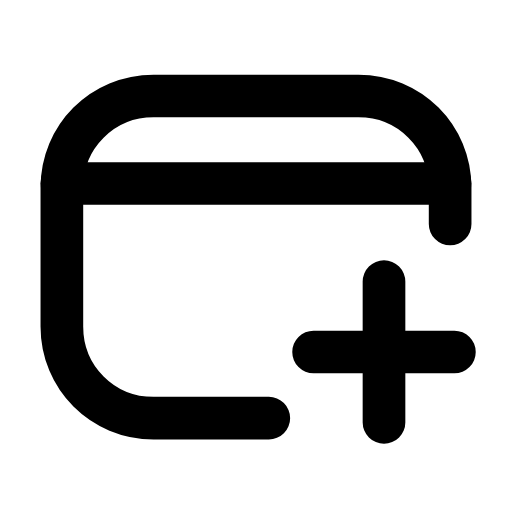
t = 0.00 s
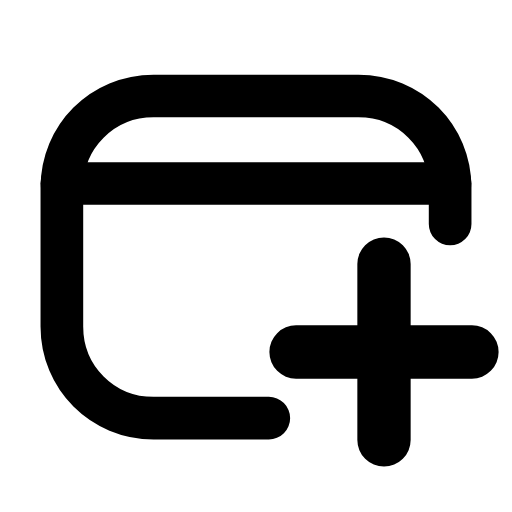
t = 0.25 s
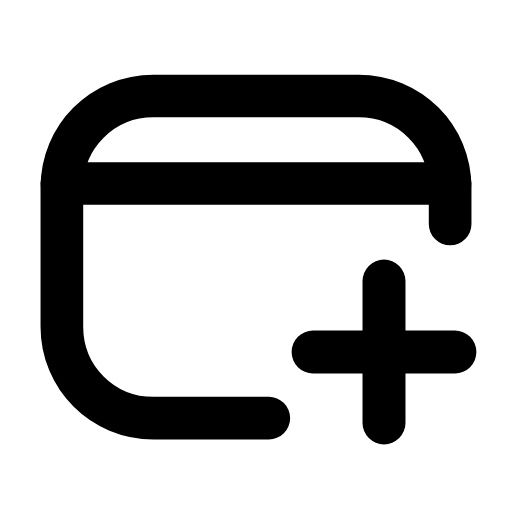
t = 0.51 s
t = 0.73 s: frame unchanged from t = 0.00 s, image omitted
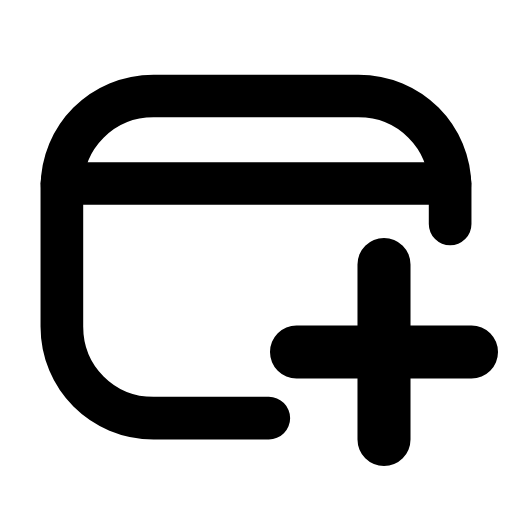
t = 1.01 s
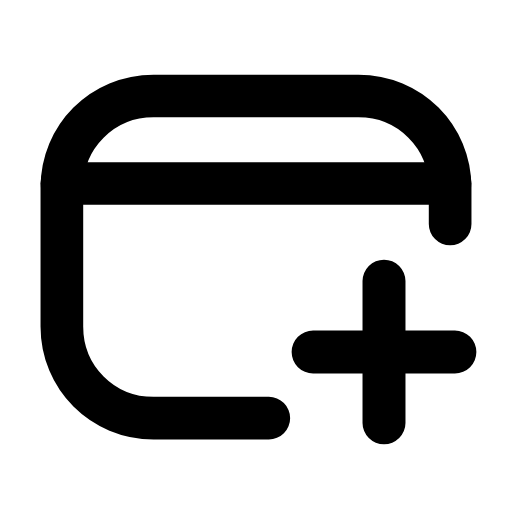
t = 1.24 s

The animated SVG that drew these frames (rendered in a browser with its animation timeline set to each time). Animation: 1 SMIL element (animateTransform=1); one cycle of 1.50 s, repeats indefinitely.

<svg xmlns="http://www.w3.org/2000/svg" width="24" height="24" viewBox="0 0 24 24" fill="none"><path stroke="currentColor" stroke-width="2" stroke-linecap="round" stroke-linejoin="round" fill="none" d="M12.6 19.6L7.2 19.6C4.8 19.6 2.9 17.7 2.9 15.3L2.9 8.8C2.9 6.4 4.8 4.5 7.2 4.5L16.8 4.5C19.2 4.5 21.1 6.4 21.1 8.8L21.1 10.5"></path><line stroke="currentColor" stroke-width="2" stroke-linecap="round" stroke-linejoin="round" fill="none" x1="2.9" y1="8.6" x2="21.1" y2="8.6"></line><g transform="translate(18 16.5)"><g><animateTransform attributeName="transform" type="scale" values="1;1.25;1;1;1.25;1;1" keyTimes="0;0.225;0.45;0.6;0.75;0.9;1" dur="1.5s" repeatCount="indefinite" calcMode="spline" keySplines="0.16 1 0.3 1;0.16 1 0.3 1;0.16 1 0.3 1;0.16 1 0.3 1;0.16 1 0.3 1;0.16 1 0.3 1"/><g transform="translate(-18 -16.5)"><g><path stroke="currentColor" stroke-width="2" stroke-linecap="round" stroke-linejoin="round" fill="none" d="M18 13.2L18 19.8M14.7 16.5L21.3 16.5"></path></g></g></g></g></svg>
